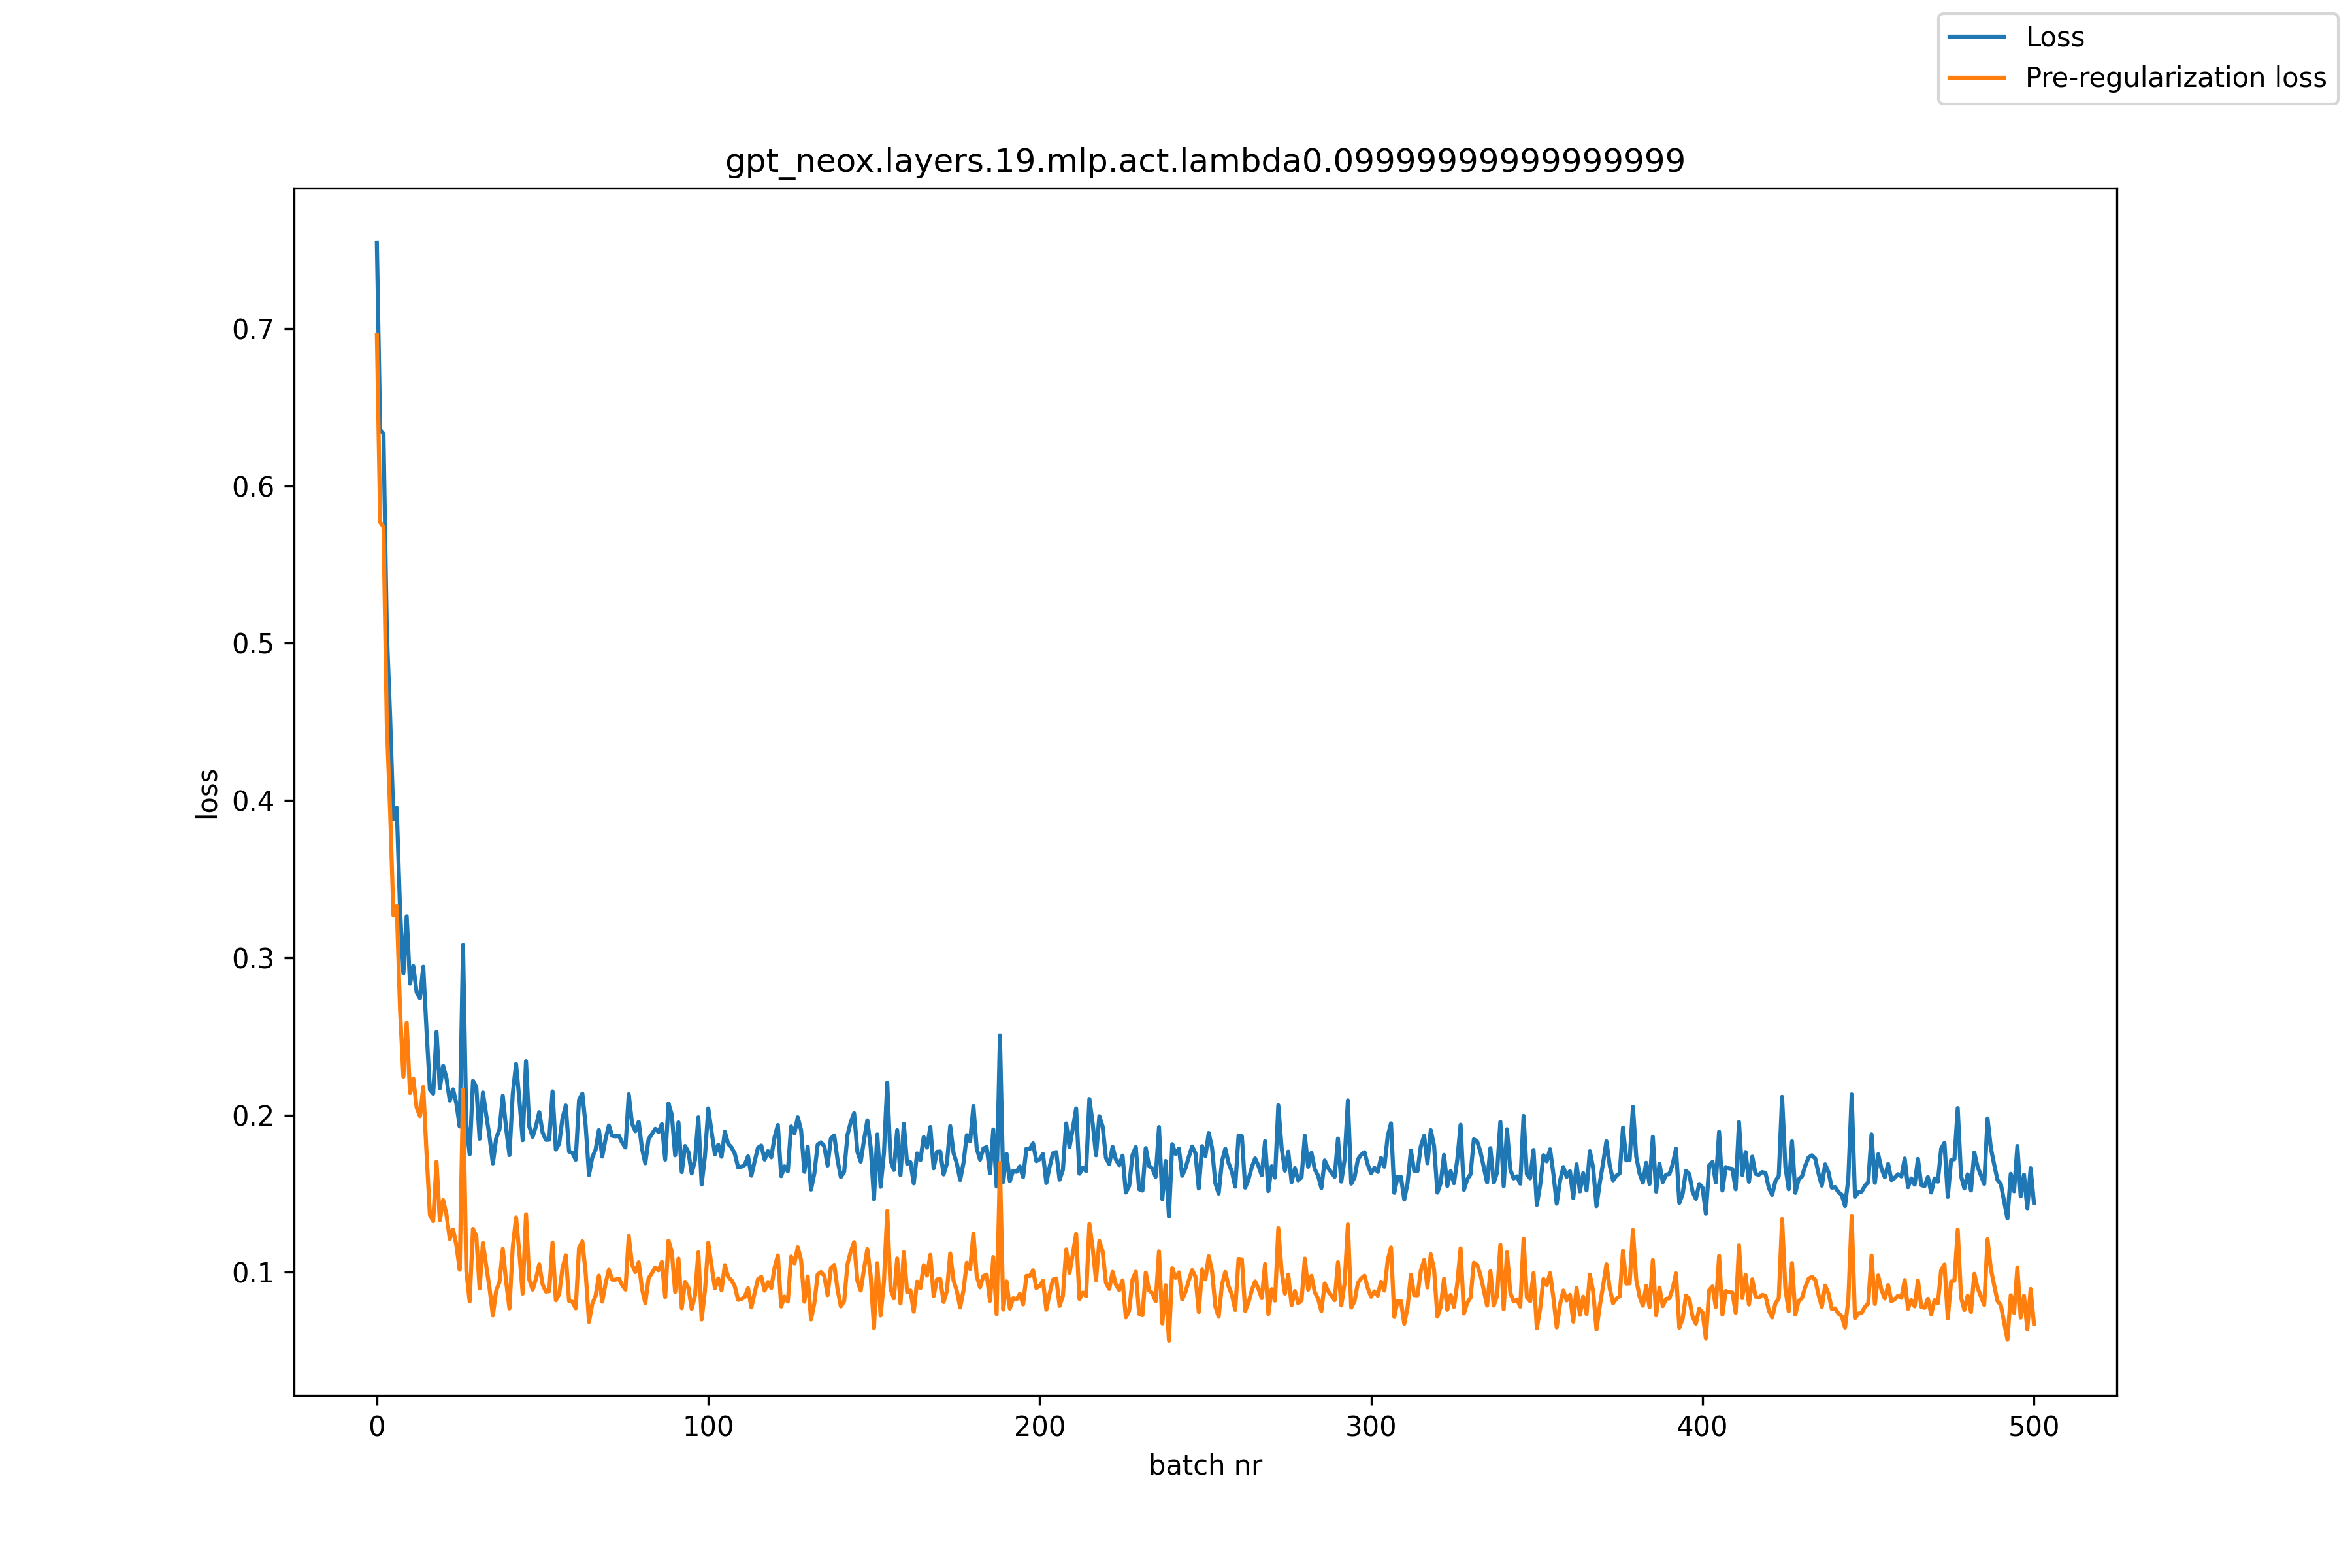

Values plotted in this chart, from the file beside it:
, loss, pre_reg_loss
0, 0.7543, 0.6961
1, 0.6356, 0.5769
2, 0.6331, 0.5739
3, 0.5082, 0.4487
4, 0.4535, 0.3934
5, 0.388, 0.327
6, 0.3953, 0.3329
7, 0.3306, 0.2667
8, 0.2901, 0.2244
9, 0.3264, 0.2587
10, 0.2836, 0.2139
11, 0.2947, 0.2232
12, 0.2781, 0.2048
13, 0.2743, 0.1994
14, 0.2943, 0.2178
15, 0.2532, 0.1752
16, 0.2161, 0.1366
17, 0.2135, 0.1325
18, 0.2529, 0.1704
19, 0.217, 0.133
20, 0.2313, 0.1459
21, 0.2235, 0.1368
22, 0.2092, 0.1212
23, 0.2163, 0.1273
24, 0.2073, 0.1172
25, 0.1927, 0.1017
26, 0.308, 0.2161
27, 0.1937, 0.101
28, 0.175, 0.08155
29, 0.2217, 0.1276
30, 0.2178, 0.1231
31, 0.1849, 0.08976
32, 0.2143, 0.1187
33, 0.2, 0.1041
34, 0.1862, 0.08995
35, 0.1692, 0.07265
36, 0.1852, 0.08832
37, 0.1909, 0.09384
38, 0.2122, 0.1149
39, 0.1916, 0.09424
40, 0.1745, 0.07705
41, 0.2134, 0.1158
42, 0.2325, 0.1349
43, 0.2099, 0.1123
44, 0.184, 0.0865
45, 0.2343, 0.1369
46, 0.1926, 0.09535
47, 0.1861, 0.08902
48, 0.1928, 0.09586
49, 0.2019, 0.1051
50, 0.1889, 0.09232
51, 0.1842, 0.08781
52, 0.1843, 0.08806
53, 0.215, 0.119
54, 0.1781, 0.08223
55, 0.1817, 0.0861
56, 0.1979, 0.1025
57, 0.206, 0.1108
58, 0.1767, 0.08176
59, 0.176, 0.08128
... 441 more rows
